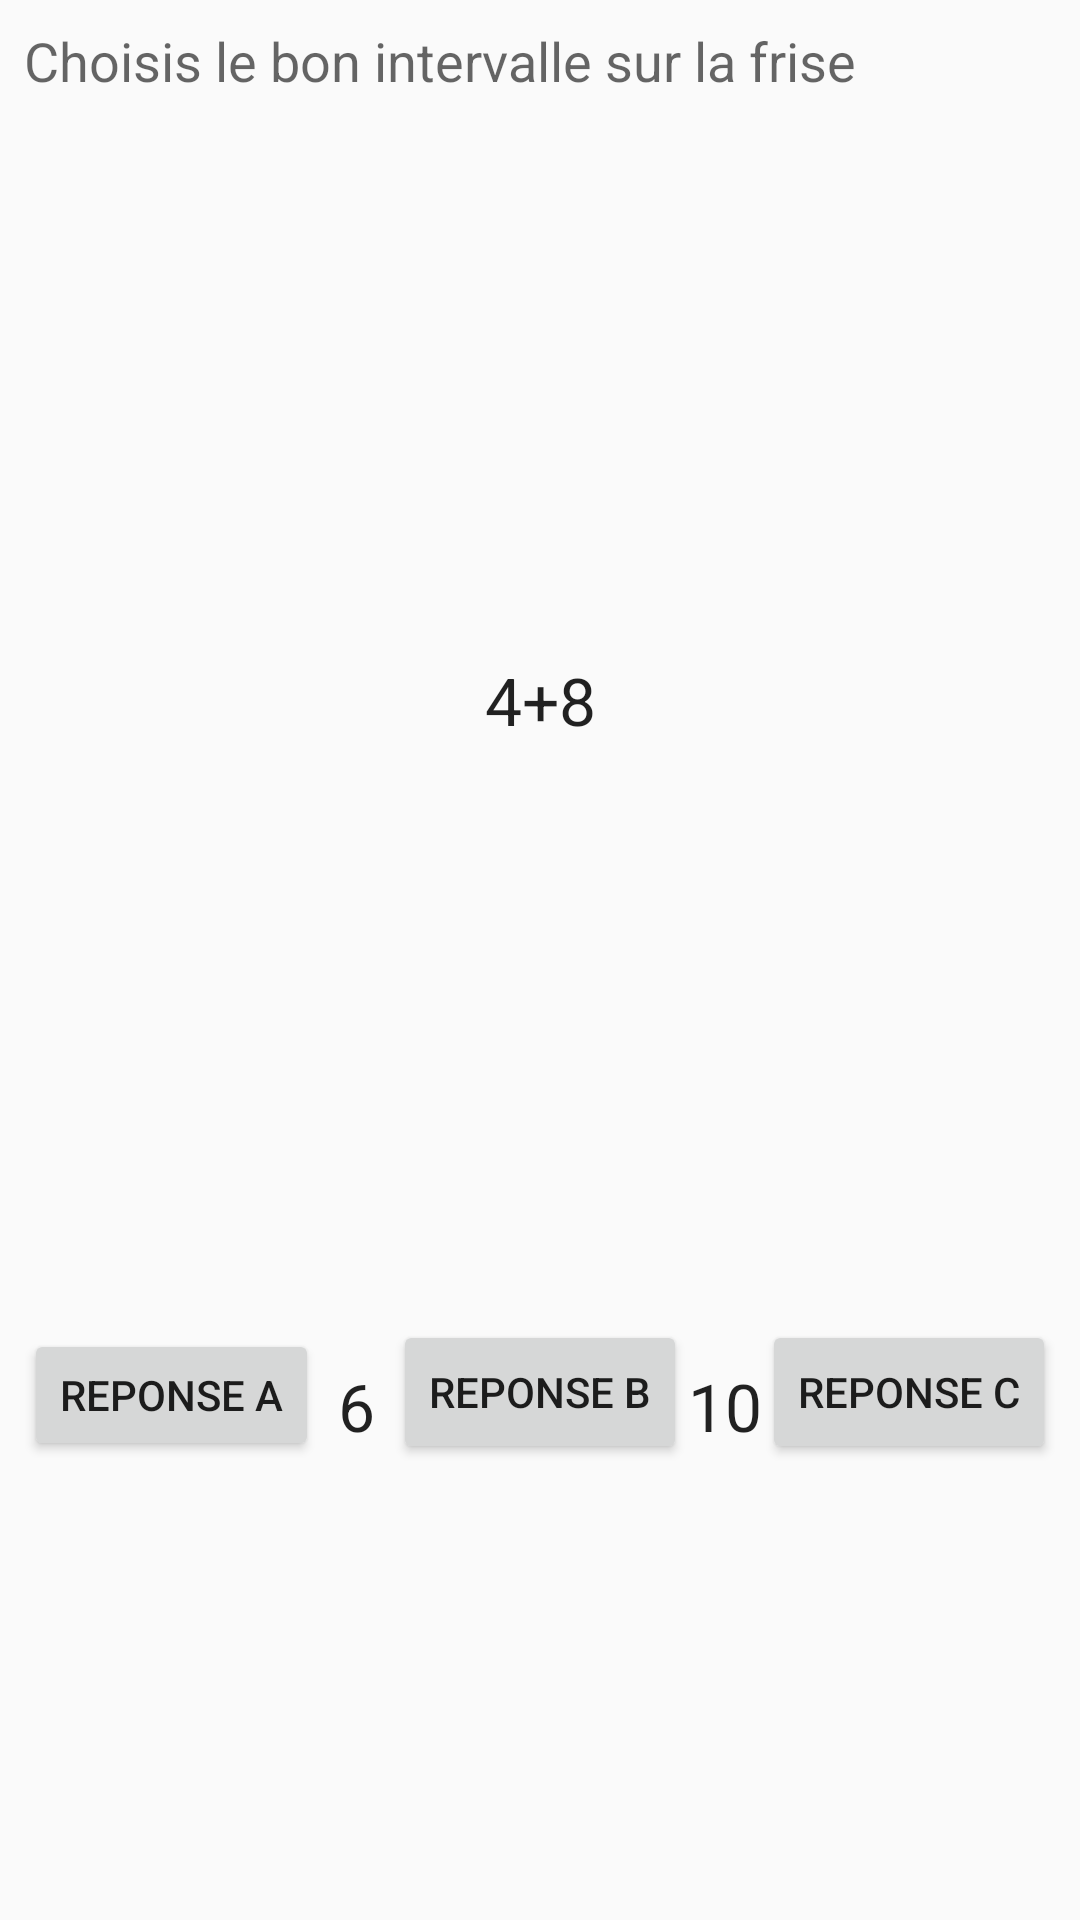

Write the Android layout XML for this screen, with the resource values it uses.
<!-- AndroidManifest.xml: application theme AppTheme -->
<!-- res/layout/activity_math_exo1.xml -->
<?xml version="1.0" encoding="utf-8"?>
<android.support.constraint.ConstraintLayout xmlns:android="http://schemas.android.com/apk/res/android"
    xmlns:app="http://schemas.android.com/apk/res-auto"
    xmlns:tools="http://schemas.android.com/tools"
    android:layout_width="match_parent"
    android:layout_height="match_parent"
    tools:context="com.projet4a.ensim.lecture_et_calcule_rapide.CalculRapide.Activity.MathExo1Activity">

    <TextView
        android:id="@+id/Borne1"
        android:layout_width="wrap_content"
        android:layout_height="wrap_content"
        android:layout_marginBottom="8dp"
        android:layout_marginEnd="8dp"
        android:layout_marginStart="8dp"
        android:layout_marginTop="8dp"
        android:text="6"
        android:textAppearance="@android:style/TextAppearance.Material.Large"
        app:layout_constraintBottom_toBottomOf="parent"
        app:layout_constraintEnd_toStartOf="@+id/BtnRepB"
        app:layout_constraintStart_toEndOf="@+id/BtnRepA"
        app:layout_constraintTop_toTopOf="parent"
        app:layout_constraintVertical_bias="0.75" />

    <Button
        android:id="@+id/BtnRepB"
        android:layout_width="wrap_content"
        android:layout_height="wrap_content"
        android:layout_marginBottom="8dp"
        android:layout_marginEnd="8dp"
        android:layout_marginStart="8dp"
        android:layout_marginTop="8dp"
        android:text="Reponse B"
        app:layout_constraintBottom_toBottomOf="parent"
        app:layout_constraintEnd_toEndOf="parent"
        app:layout_constraintStart_toStartOf="parent"
        app:layout_constraintTop_toTopOf="parent"
        app:layout_constraintVertical_bias="0.75" />

    <Button
        android:id="@+id/BtnRepA"
        android:layout_width="wrap_content"
        android:layout_height="44dp"
        android:layout_marginBottom="8dp"
        android:layout_marginStart="8dp"
        android:layout_marginTop="8dp"
        android:text="Reponse A"
        app:layout_constraintBottom_toBottomOf="parent"
        app:layout_constraintStart_toStartOf="parent"
        app:layout_constraintTop_toTopOf="parent"
        app:layout_constraintVertical_bias="0.75" />

    <Button
        android:id="@+id/BtnRepC"
        android:layout_width="wrap_content"
        android:layout_height="wrap_content"
        android:layout_marginBottom="8dp"
        android:layout_marginEnd="8dp"
        android:layout_marginTop="8dp"
        android:text="Reponse C"
        app:layout_constraintBottom_toBottomOf="parent"
        app:layout_constraintEnd_toEndOf="parent"
        app:layout_constraintTop_toTopOf="parent"
        app:layout_constraintVertical_bias="0.75" />

    <TextView
        android:id="@+id/Borne2"
        android:layout_width="wrap_content"
        android:layout_height="wrap_content"
        android:layout_marginBottom="8dp"
        android:layout_marginEnd="8dp"
        android:layout_marginStart="8dp"
        android:layout_marginTop="8dp"
        android:text="10"
        android:textAppearance="@android:style/TextAppearance.Material.Large"
        app:layout_constraintBottom_toBottomOf="parent"
        app:layout_constraintEnd_toStartOf="@+id/BtnRepC"
        app:layout_constraintStart_toEndOf="@+id/BtnRepB"
        app:layout_constraintTop_toTopOf="parent"
        app:layout_constraintVertical_bias="0.75" />

    <TextView
        android:id="@+id/Enonce"
        android:layout_width="wrap_content"
        android:layout_height="wrap_content"
        android:layout_marginBottom="8dp"
        android:layout_marginEnd="8dp"
        android:layout_marginStart="8dp"
        android:layout_marginTop="8dp"
        android:text="4+8"
        android:textAppearance="@android:style/TextAppearance.Material.Large"
        app:layout_constraintBottom_toBottomOf="parent"
        app:layout_constraintEnd_toEndOf="parent"
        app:layout_constraintStart_toStartOf="parent"
        app:layout_constraintTop_toTopOf="parent"
        app:layout_constraintVertical_bias="0.354" />

    <TextView
        android:id="@+id/textView9"
        android:layout_width="wrap_content"
        android:layout_height="wrap_content"
        android:layout_marginStart="8dp"
        android:layout_marginTop="8dp"
        android:text="Choisis le bon intervalle sur la frise"
        android:textAppearance="@android:style/TextAppearance.Material.Medium"
        app:layout_constraintStart_toStartOf="parent"
        app:layout_constraintTop_toTopOf="parent" />

</android.support.constraint.ConstraintLayout>
<!-- resources referenced by this layout -->
<resources>
  <style name="AppTheme" parent="@style/Theme.AppCompat.DayNight.NoActionBar">
          
          <item name="android:windowFullscreen"> true</item>
          <item name="android:orientation">horizontal</item>
          <item name="colorPrimary">@color/colorPrimary</item>
          <item name="colorPrimaryDark">@color/colorPrimaryDark</item>
          <item name="colorAccent">@color/colorAccent</item>
      </style>
  <!-- not gathered from this repository: default colours our renderer supplied (Android Studio template values) -->
  <color name="colorPrimary">#FF6200EE</color>
  <color name="colorPrimaryDark">#FF3700B3</color>
  <color name="colorAccent">#FF03DAC5</color>
</resources>
